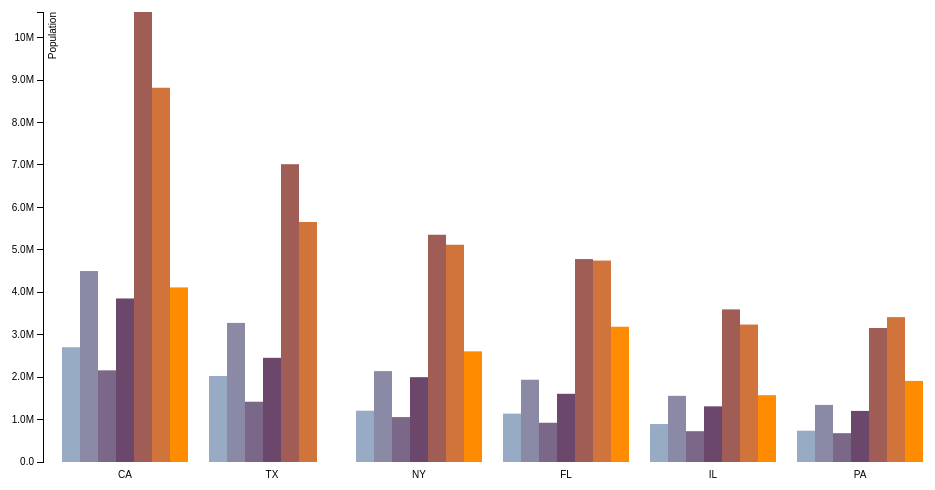
D3 v3 page, settled after 360 driven frames (6 s of simulated time); the page loaded 1 data file(s).



var data

var margin = {top: 20, right: 20, bottom: 30, left: 40},
    width = 960 - margin.left - margin.right,
    height = 500 - margin.top - margin.bottom;

var x0 = d3.scale.ordinal()
    .rangeRoundBands([0, width], .1);

var x1 = d3.scale.ordinal();

var y = d3.scale.linear()
    .range([height, 0]);

var color = d3.scale.ordinal()
    .range(["#98abc5", "#8a89a6", "#7b6888", "#6b486b", "#a05d56", "#d0743c", "#ff8c00"]);

var xAxis = d3.svg.axis()
    .scale(x0)
    .orient("bottom");

var yAxis = d3.svg.axis()
    .scale(y)
    .orient("left")
    .tickFormat(d3.format(".2s"));

var svg = d3.select("body").append("svg")
    .attr("width", width + margin.left + margin.right)
    .attr("height", height + margin.top + margin.bottom)
  .append("g")
    .attr("transform", "translate(" + margin.left + "," + margin.top + ")");

d3.csv("data.csv", function(error, csv) {
  data = csv
  var ageNames = d3.keys(data[0]).filter(function(key) { return key !== "State"; });

  data.forEach(function(d) {
    d.ages = ageNames.map(function(name) { return {name: name, value: +d[name]}; });
  });

  x0.domain(data.map(function(d) { return d.State; }));
  x1.domain(ageNames).rangeRoundBands([0, x0.rangeBand()]);
  y.domain([0, d3.max(data, function(d) { return d3.max(d.ages, function(d) { return d.value; }); })]);

  svg.append("g")
      .attr("class", "x_axis")
      .attr("transform", "translate(0," + height + ")")
      .call(xAxis);

  svg.append("g")
      .attr("class", "y axis")
      .call(yAxis)
    .append("text")
      .attr("transform", "rotate(-90)")
      .attr("y", 6)
      .attr("dy", ".71em")
      .style("text-anchor", "end")
      .text("Population");

  var state = svg.selectAll(".state")
      .data(data, function(d) {return d.State})
    .enter().append("g")
      .attr("class", "state")
      .attr("transform", function(d) { return "translate(" + x0(d.State) + ",0)"; });

	
  state.selectAll("rect")
      .data(function(d) { return d.ages; })
    .enter().append("rect")
      .attr("width", x1.rangeBand())
      .attr("x", function(d) { return x1(d.name); })
      .attr("y", function(d) { return y(d.value); })
      .attr("height", function(d) { return height - y(d.value); })
      .style("fill", function(d) { return color(d.name); });

/*
  var legend = svg.selectAll(".legend")
      .data(ageNames.slice().reverse())
    .enter().append("g")
      .attr("class", "legend")
      .attr("transform", function(d, i) { return "translate(0," + i * 20 + ")"; });

  legend.append("rect")
      .attr("x", width - 18)
      .attr("width", 18)
      .attr("height", 18)
      .style("fill", color);

  legend.append("text")
      .attr("x", width - 24)
      .attr("y", 9)
      .attr("dy", ".35em")
      .style("text-anchor", "end")
      .text(function(d) { return d; });
*/
});

//Update the flips bars
function update() {

	data.reverse()
	x0.domain(data.map(function(d) { return d.State; }))
	
	  svg.selectAll(".state")
	  .data(data, function(d) {return d.State})
	  .transition()
	  .attr("transform", function(d) { return "translate(" + x0(d.State) + ",0)"; });
	  
	  svg.select(".x_axis")
	  .transition()
      .call(xAxis);
	}
	
d3.select("svg")
	.on("click", update)


	  


### data: data.csv
State, Under 5 Years, 5 to 13 Years, 14 to 17 Years, 18 to 24 Years, 25 to 44 Years, 45 to 64 Years, 65 Years and Over
CA, 2704659, 4499890, 2159981, 3853788, 10604510, 8819342, 4114496
TX, 2027307, 3277946, 1420518, 2454721, 7017731, 5656528, 0
NY, 1208495, 2141490, 1058031, 1999120, 5355235, 5120254, 2607672
FL, 1140516, 1938695, 925060, 1607297, 4782119, 4746856, 3187797
IL, 894368, 1558919, 725973, 1311479, 3596343, 3239173, 1575308
PA, 737462, 1345341, 679201, 1203944, 3157759, 3414001, 1910571